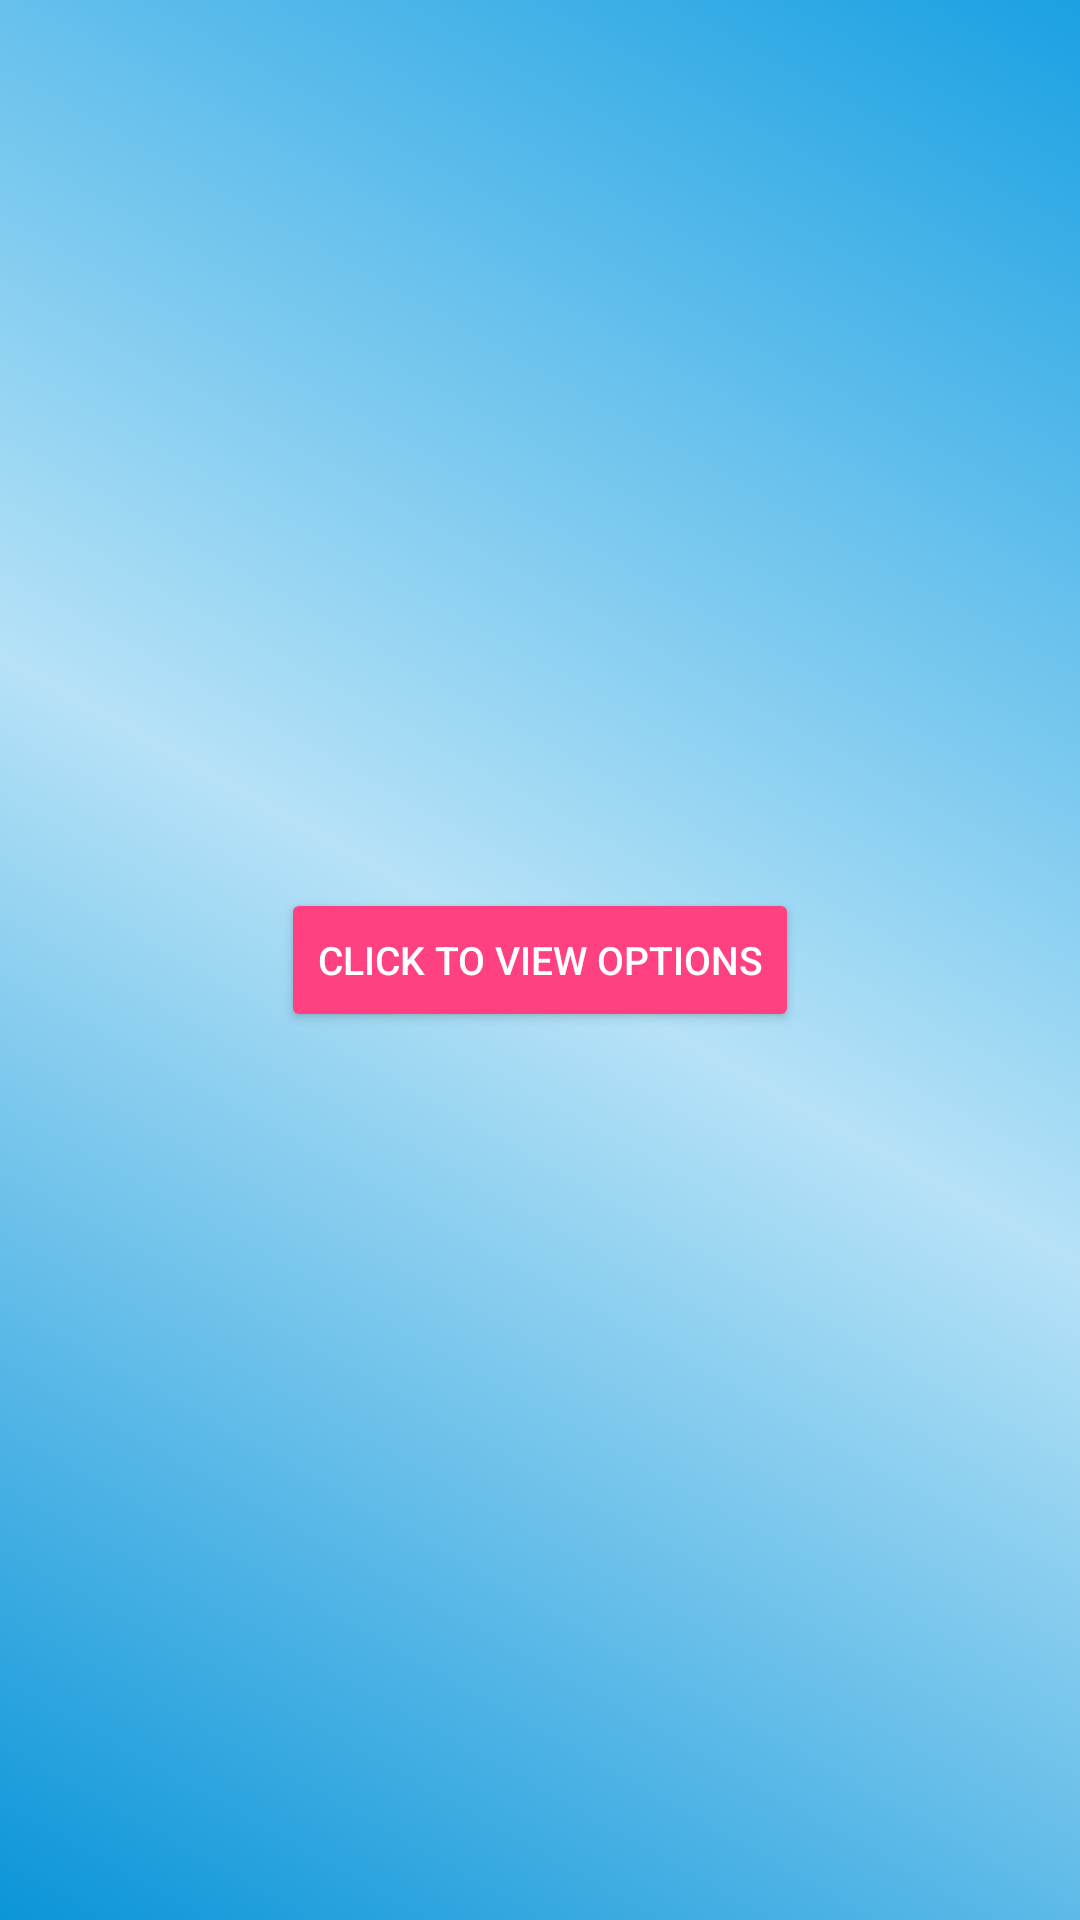

Reconstruct the res/layout file that produces this screen, plus the resources it refers to.
<!-- AndroidManifest.xml: application theme AppTheme -->
<!-- res/layout/activity_warning_diag.xml -->
<?xml version="1.0" encoding="utf-8"?>
<RelativeLayout xmlns:android="http://schemas.android.com/apk/res/android"
    xmlns:app="http://schemas.android.com/apk/res-auto"
    xmlns:tools="http://schemas.android.com/tools"
    android:layout_width="match_parent"
    android:layout_height="match_parent"
    android:orientation="vertical"
    android:gravity="center"
    android:background="@drawable/back"
    tools:context="com.sstudio.yeslock.PassChangeActivity">


    <Button
        android:id="@+id/warn_button"
        style="@style/Widget.AppCompat.Button.Colored"
        android:layout_width="wrap_content"
        android:layout_height="wrap_content"
        android:layout_gravity="center_horizontal|center_vertical"
        android:gravity="center_vertical|center_horizontal"
        android:text="click to view options"
        android:textSize="13sp"
        android:layout_centerVertical="true"
        android:layout_centerHorizontal="true" />

</RelativeLayout>
<!-- resources referenced by this layout -->
<resources>
  <!-- drawable back (drawable) -->
  <?xml version="1.0" encoding="utf-8"?>
  <shape xmlns:android="http://schemas.android.com/apk/res/android">
      <stroke
          android:width="0dp"
          android:color="#908dd7" />
      <corners
          android:radius="0dp" />
      <gradient
          android:startColor="#0b95d9"
          android:angle="45"
          android:useLevel="false"
          android:centerColor="#b6e2f7"
          android:endColor="#1ba1e2"/>
  
  </shape>
  <style name="AppTheme" parent="Theme.AppCompat.Light.NoActionBar">
          
          <item name="colorPrimary">@color/colorPrimary</item>
          <item name="colorPrimaryDark">@color/colorPrimaryDark</item>
          <item name="colorAccent">@color/colorAccent</item>
          <item name="android:windowShowWallpaper">true</item>
          <item name="android:windowBackground">@android:color/transparent</item>
      </style>
  <color name="colorPrimary">#b3b9b6</color>
  <color name="colorPrimaryDark">@android:color/transparent</color>
  <color name="colorAccent">#FF4081</color>
</resources>
